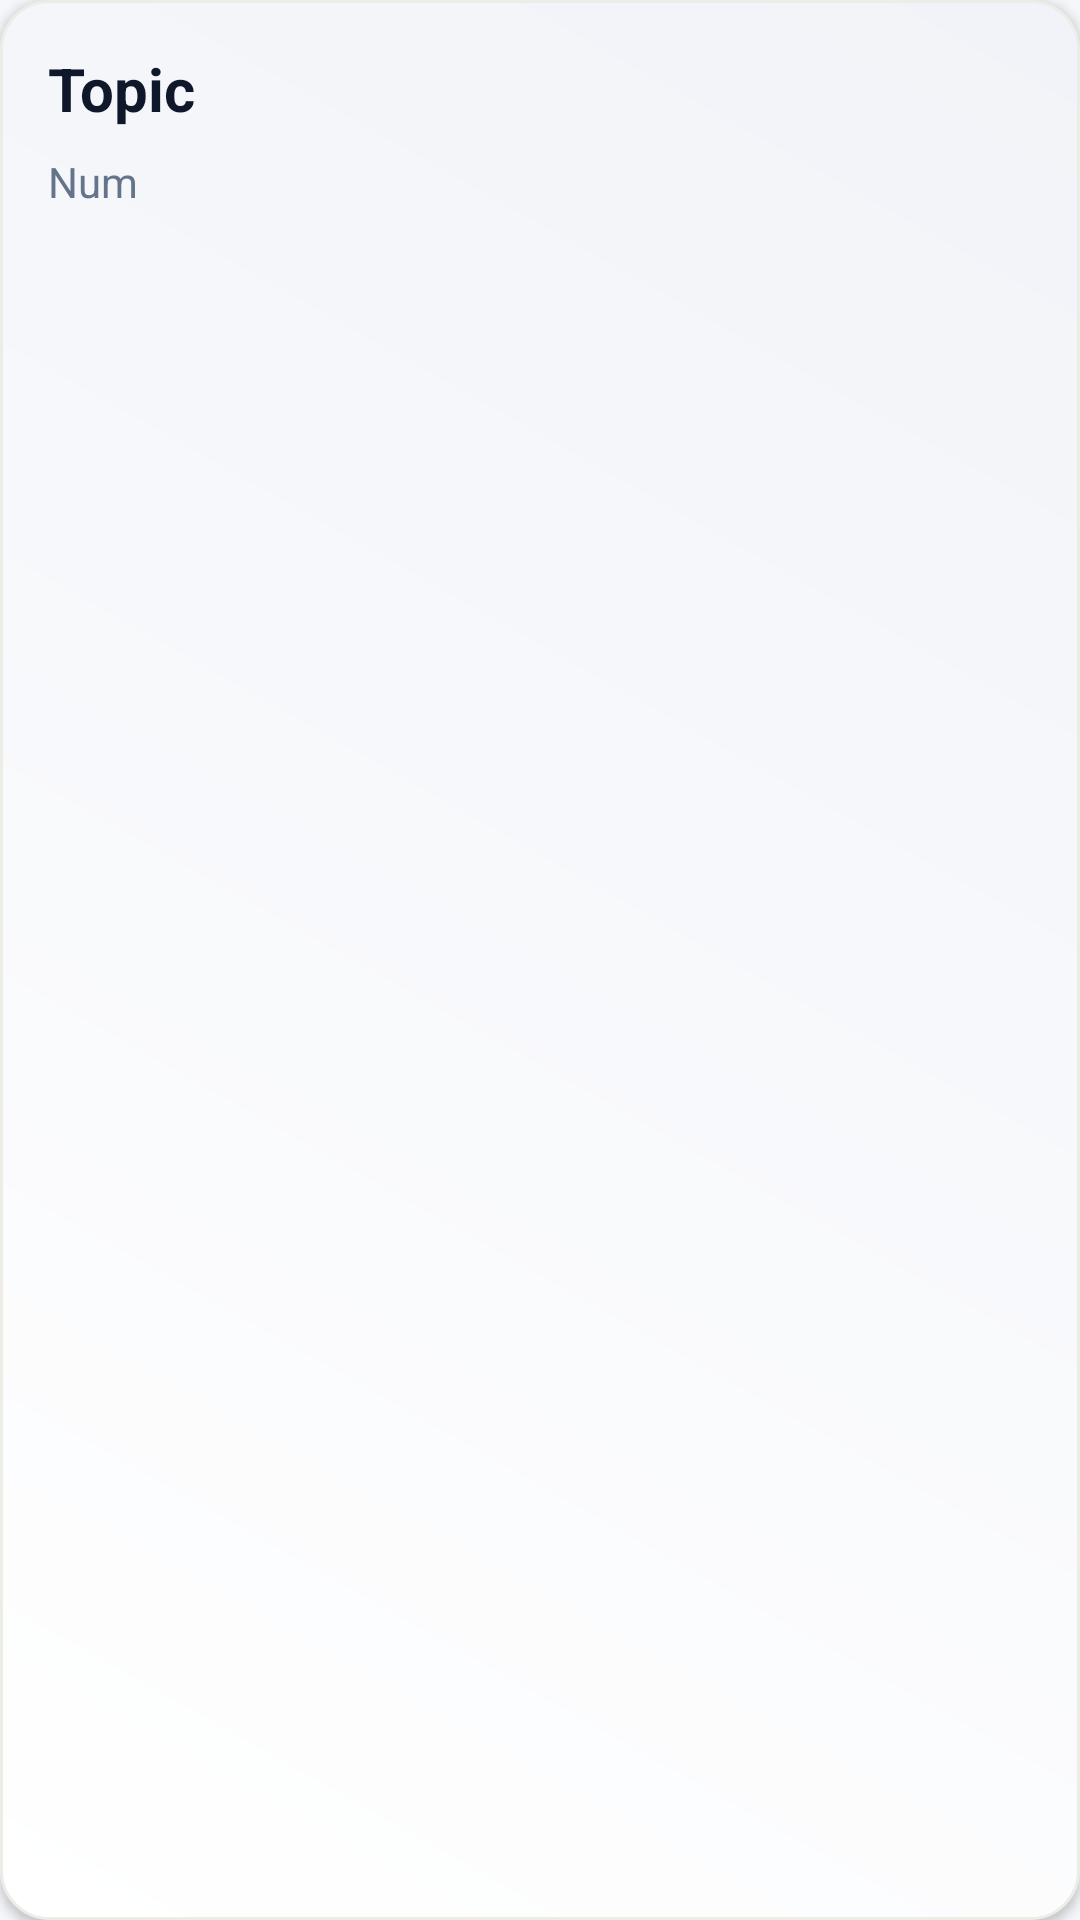

Layout XML and referenced resources for this Android screen:
<!-- AndroidManifest.xml: application theme Theme.Final -->
<!-- res/layout/layout_listview_topic.xml -->
<?xml version="1.0" encoding="utf-8"?>
<LinearLayout xmlns:android="http://schemas.android.com/apk/res/android"
    android:layout_width="match_parent"
    android:layout_height="wrap_content"
    android:padding="16dp"
    android:background="@drawable/bg_listtopic"
    android:orientation="vertical"
    android:layout_margin="8dp"
    android:elevation="2dp">

    <TextView
        android:id="@+id/txtLLTtopic_name"
        android:layout_width="match_parent"
        android:layout_height="wrap_content"
        android:gravity="start"
        android:textSize="20sp"
        android:textStyle="bold"
        android:textColor="@color/text_primary"
        android:text="Topic" />

    <TextView
        android:id="@+id/txtLLTnum_question"
        android:layout_width="match_parent"
        android:layout_height="wrap_content"
        android:gravity="start"
        android:layout_marginTop="8dp"
        android:textSize="14sp"
        android:textColor="@color/text_secondary"
        android:text="Num" />
</LinearLayout>
<!-- resources referenced by this layout -->
<resources>
  <color name="text_primary">@color/color_text_primary</color>
  <color name="text_secondary">@color/color_text_secondary</color>
  <!-- drawable bg_listtopic (drawable) -->
  <?xml version="1.0" encoding="utf-8"?>
  <shape android:shape="rectangle" xmlns:android="http://schemas.android.com/apk/res/android">
      <gradient
          android:startColor="@color/card_background"
          android:endColor="@color/card_background_dark"
          android:angle="45"/>
      <corners android:radius="16dp"></corners>
      <stroke android:color="@color/light_gray" android:width="1dp"></stroke>
  </shape>
  <style name="Theme.Final" parent="Base.Theme.Final" />
  <color name="color_text_primary">#0F172A</color>
  <color name="color_text_secondary">#64748B</color>
  <color name="card_background">@color/color_surface</color>
  <color name="card_background_dark">@color/color_surface_soft</color>
  <color name="light_gray">#EEECE6</color>
  <color name="color_surface">#FFFFFF</color>
  <color name="color_surface_soft">#F1F3F8</color>
  <color name="color_primary">#F97316</color>
  <color name="color_primary_variant">#FB923C</color>
  <color name="color_on_primary">#FFFFFF</color>
  <color name="color_background">#F6F7FB</color>
  <color name="color_hero_bg">#0B1220</color>
  <style name="ButtonPrimary" parent="Widget.Material3.Button">
          <item name="android:background">@drawable/btn_primary_gradient</item>
          <item name="android:textColor">@color/color_on_primary</item>
          <item name="android:textSize">15sp</item>
          <item name="android:textStyle">bold</item>
          <item name="cornerRadius">@dimen/radius_button</item>
          <item name="android:paddingStart">@dimen/padding_medium</item>
          <item name="android:paddingEnd">@dimen/padding_medium</item>
          <item name="android:paddingTop">14dp</item>
          <item name="android:paddingBottom">14dp</item>
          <item name="android:minHeight">@dimen/button_height</item>
      </style>
  <style name="ButtonOutline" parent="Widget.Material3.Button.OutlinedButton">
          <item name="android:background">@drawable/btn_outline</item>
          <item name="android:textColor">@color/color_primary</item>
          <item name="android:textSize">15sp</item>
          <item name="cornerRadius">@dimen/radius_button</item>
          <item name="strokeColor">@color/color_outline</item>
          <item name="android:paddingStart">@dimen/padding_medium</item>
          <item name="android:paddingEnd">@dimen/padding_medium</item>
          <item name="android:paddingTop">14dp</item>
          <item name="android:paddingBottom">14dp</item>
      </style>
  <style name="ButtonSecondary" parent="Widget.Material3.Button.OutlinedButton">
          <item name="android:background">@drawable/btn_secondary</item>
          <item name="android:textColor">@color/color_on_primary</item>
          <item name="android:textSize">15sp</item>
          <item name="cornerRadius">@dimen/radius_button</item>
          <item name="android:paddingStart">@dimen/padding_medium</item>
          <item name="android:paddingEnd">@dimen/padding_medium</item>
          <item name="android:paddingTop">14dp</item>
          <item name="android:paddingBottom">14dp</item>
      </style>
  <dimen name="radius_button">20dp</dimen>
  <dimen name="padding_medium">16dp</dimen>
  <dimen name="button_height">48dp</dimen>
  <color name="color_outline">#E5E7EB</color>
  <color name="ripple_primary">#33F97316</color>
  <color name="button_primary_disabled">#66F97316</color>
  <color name="button_primary_pressed">#EA580C</color>
  <color name="ripple_outline">#33111111</color>
  <color name="button_outline_stroke_disabled">#66F97316</color>
  <color name="button_outline_stroke">@color/color_primary</color>
  <color name="ripple_secondary">#33FB923C</color>
  <color name="button_secondary_disabled">#66FB923C</color>
  <color name="button_secondary_pressed">#F97316</color>
  <color name="button_secondary">@color/color_primary_variant</color>
</resources>
